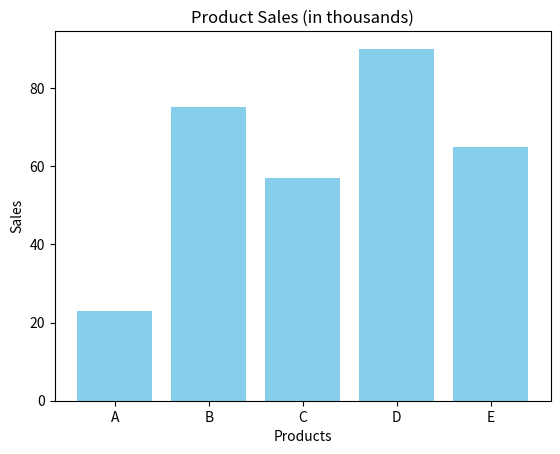

Reproduce this figure in Python.

import matplotlib.pyplot as plt
products = ['A', 'B', 'C', 'D', 'E']
sales = [23, 75, 57, 90, 65]
plt.bar(products, sales, color='skyblue')
plt.title('Product Sales (in thousands)')
plt.xlabel('Products')
plt.ylabel('Sales')
plt.show()

